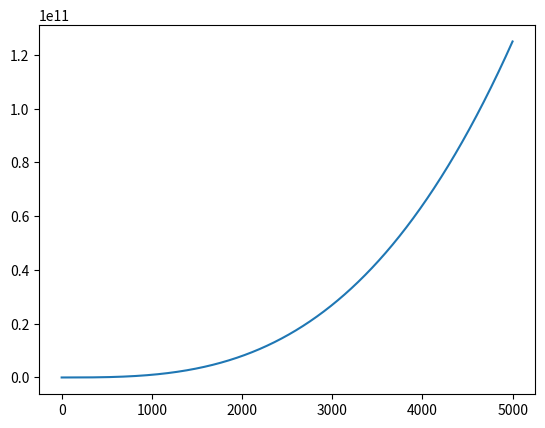

Source code (Python):
import matplotlib.pyplot as plt

x_axis = []
y_axis = []

for i in range(5000):
    x_axis.append(i)

for i in range(5000):
    y_axis.append(i**3)

plt.plot(x_axis, y_axis)
plt.show()